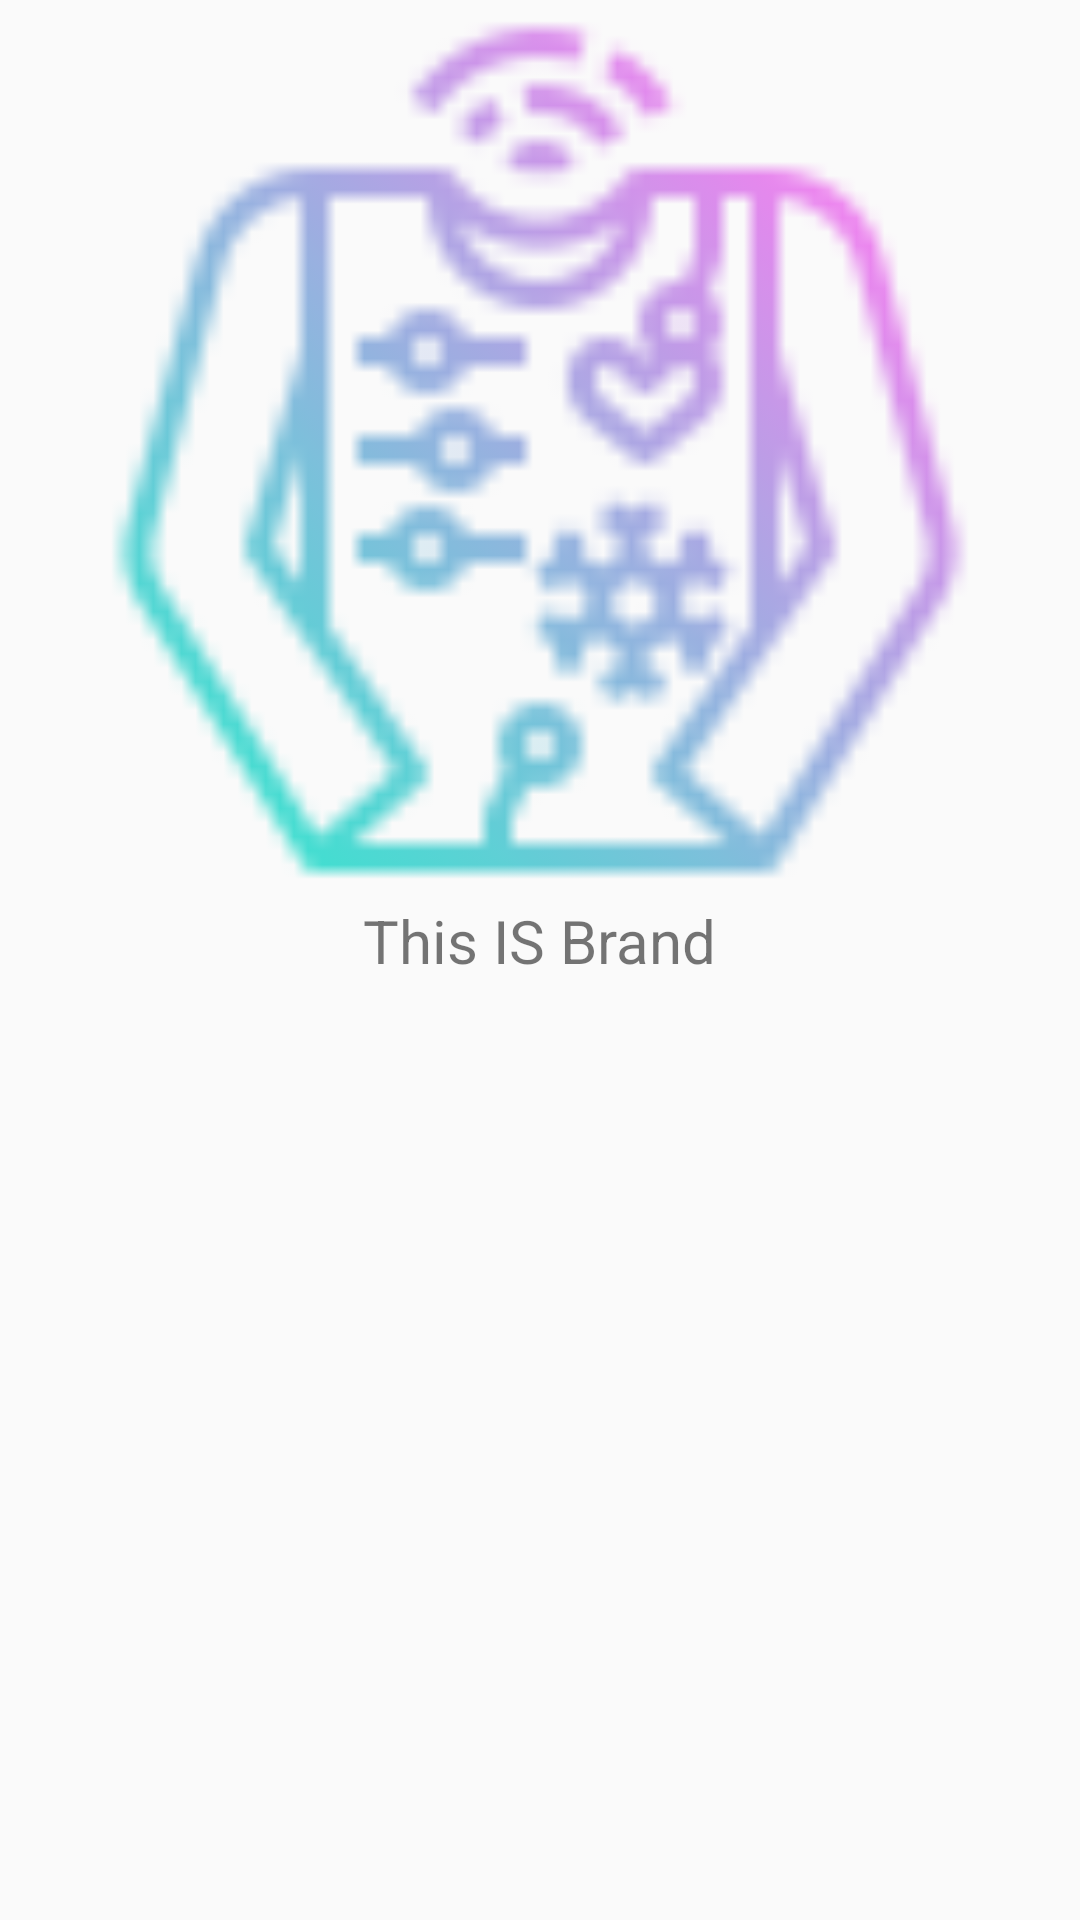

Android layout source for this screen:
<!-- AndroidManifest.xml: application theme Theme.Design.Light.NoActionBar -->
<!-- res/layout/clothsview_layout.xml -->
<?xml version="1.0" encoding="utf-8"?>
 <LinearLayout xmlns:android="http://schemas.android.com/apk/res/android"
            android:orientation="vertical"
            android:layout_width="match_parent"
            android:layout_height="wrap_content">

            <ImageView
                android:id="@+id/img2"
                android:src="@drawable/clothsavg"
                android:layout_width="match_parent"
                android:layout_height="300dp">

            </ImageView>

            <TextView
                android:id="@+id/text2"
                android:layout_gravity="center"
                android:textSize="20sp"
                android:text="This IS Brand"
                android:layout_width="wrap_content"
                android:layout_height="wrap_content">

            </TextView>
        </LinearLayout>
<!-- resources referenced by this layout -->
<resources>
  <!-- drawable clothsavg: png bitmap (drawable-v24, 5357 bytes) -->
</resources>
